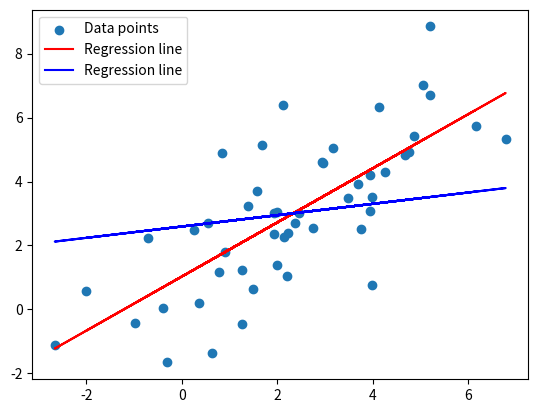

Reproduce this figure in Python.
import numpy as np
import scipy.stats as stats
import matplotlib.pyplot as plt

# Data
data = [(-0.32, -1.66), (5.04, 7.03), (4.76, 4.93), (5.19, 6.72), (1.94, 2.36), (1.50, 0.64), (3.16, 5.05), (1.27, 1.24),
    (-2.00, 0.59), (-0.40, 0.04), (5.19, 8.85), (2.36, 2.70), (-0.97, -0.42), (3.99, 3.53), (2.94, 4.62), (1.26, -0.46),
    (2.20, 1.05), (2.22, 2.40), (2.13, 2.25), (1.67, 5.13), (6.15, 5.73), (2.45, 3.01), (4.12, 6.34), (3.76, 2.50),
    (2.96, 4.57), (2.12, 6.40), (4.26, 4.29), (0.63, -1.37), (3.95, 4.21), (4.68, 4.83), (6.78, 5.34), (-0.71, 2.23),
    (2.00, 1.39), (0.90, 1.81), (3.69, 3.92), (0.77, 1.16), (1.58, 3.69), (-2.66, -1.10), (4.86, 5.43), (2.75, 2.56),
    (0.55, 2.69), (1.38, 3.24), (0.26, 2.47), (1.92, 3.01), (3.99, 0.75), (2.00, 3.06), (0.36, 0.21), (3.95, 3.09),
    (0.84, 4.89), (3.47, 3.47)]

# Split data into two lists
x = [pair[0] for pair in data]
y = [pair[1] for pair in data]

# Calculate Pearson correlation coefficient
correlation, _ = stats.pearsonr(x, y)
print('Pearson correlation coefficient:', correlation)

# Calculate t-statistic
t_statistic = correlation * np.sqrt(len(x)) / np.sqrt(1 - correlation**2)

# Calculate p-value
p_value = 2 * (1 - stats.t.cdf(np.abs(t_statistic), df=len(x) - 2))

print('t-statistic:', t_statistic)
print('p-value:', p_value)

# Calculate regression line parameters
a1, a0 = np.polyfit(x, y, 1)

print('a0:', a0)
print('a1:', a1)

# Calculate y values for regression line
y_fit = a0 + a1 * np.array(x)

# Print the function
print(f"y = {a0} + {a1} * x")

# Create scatter plot
plt.scatter(x, y, label='Data points')

# Add regression line
plt.plot(x, y_fit, color='red', label='Regression line')

# Calculate variance of x
variance_x = np.var(x, ddof=1)

# Calculate a1
a1 = correlation / variance_x

print('a1:', a1)

# Calculate mean values of x and y
mean_x = np.mean(x)
mean_y = np.mean(y)

# Calculate a0
a0 = mean_y - a1 * mean_x

print('a0:', a0)

# Calculate y values for regression line
y_fit = a0 + a1 * np.array(x)

# Print the function
print(f"y = {a0} + {a1} * x")

# Add regression line
plt.plot(x, y_fit, color='blue', label='Regression line')

# Add legend
plt.legend()

# Display plot
plt.show()